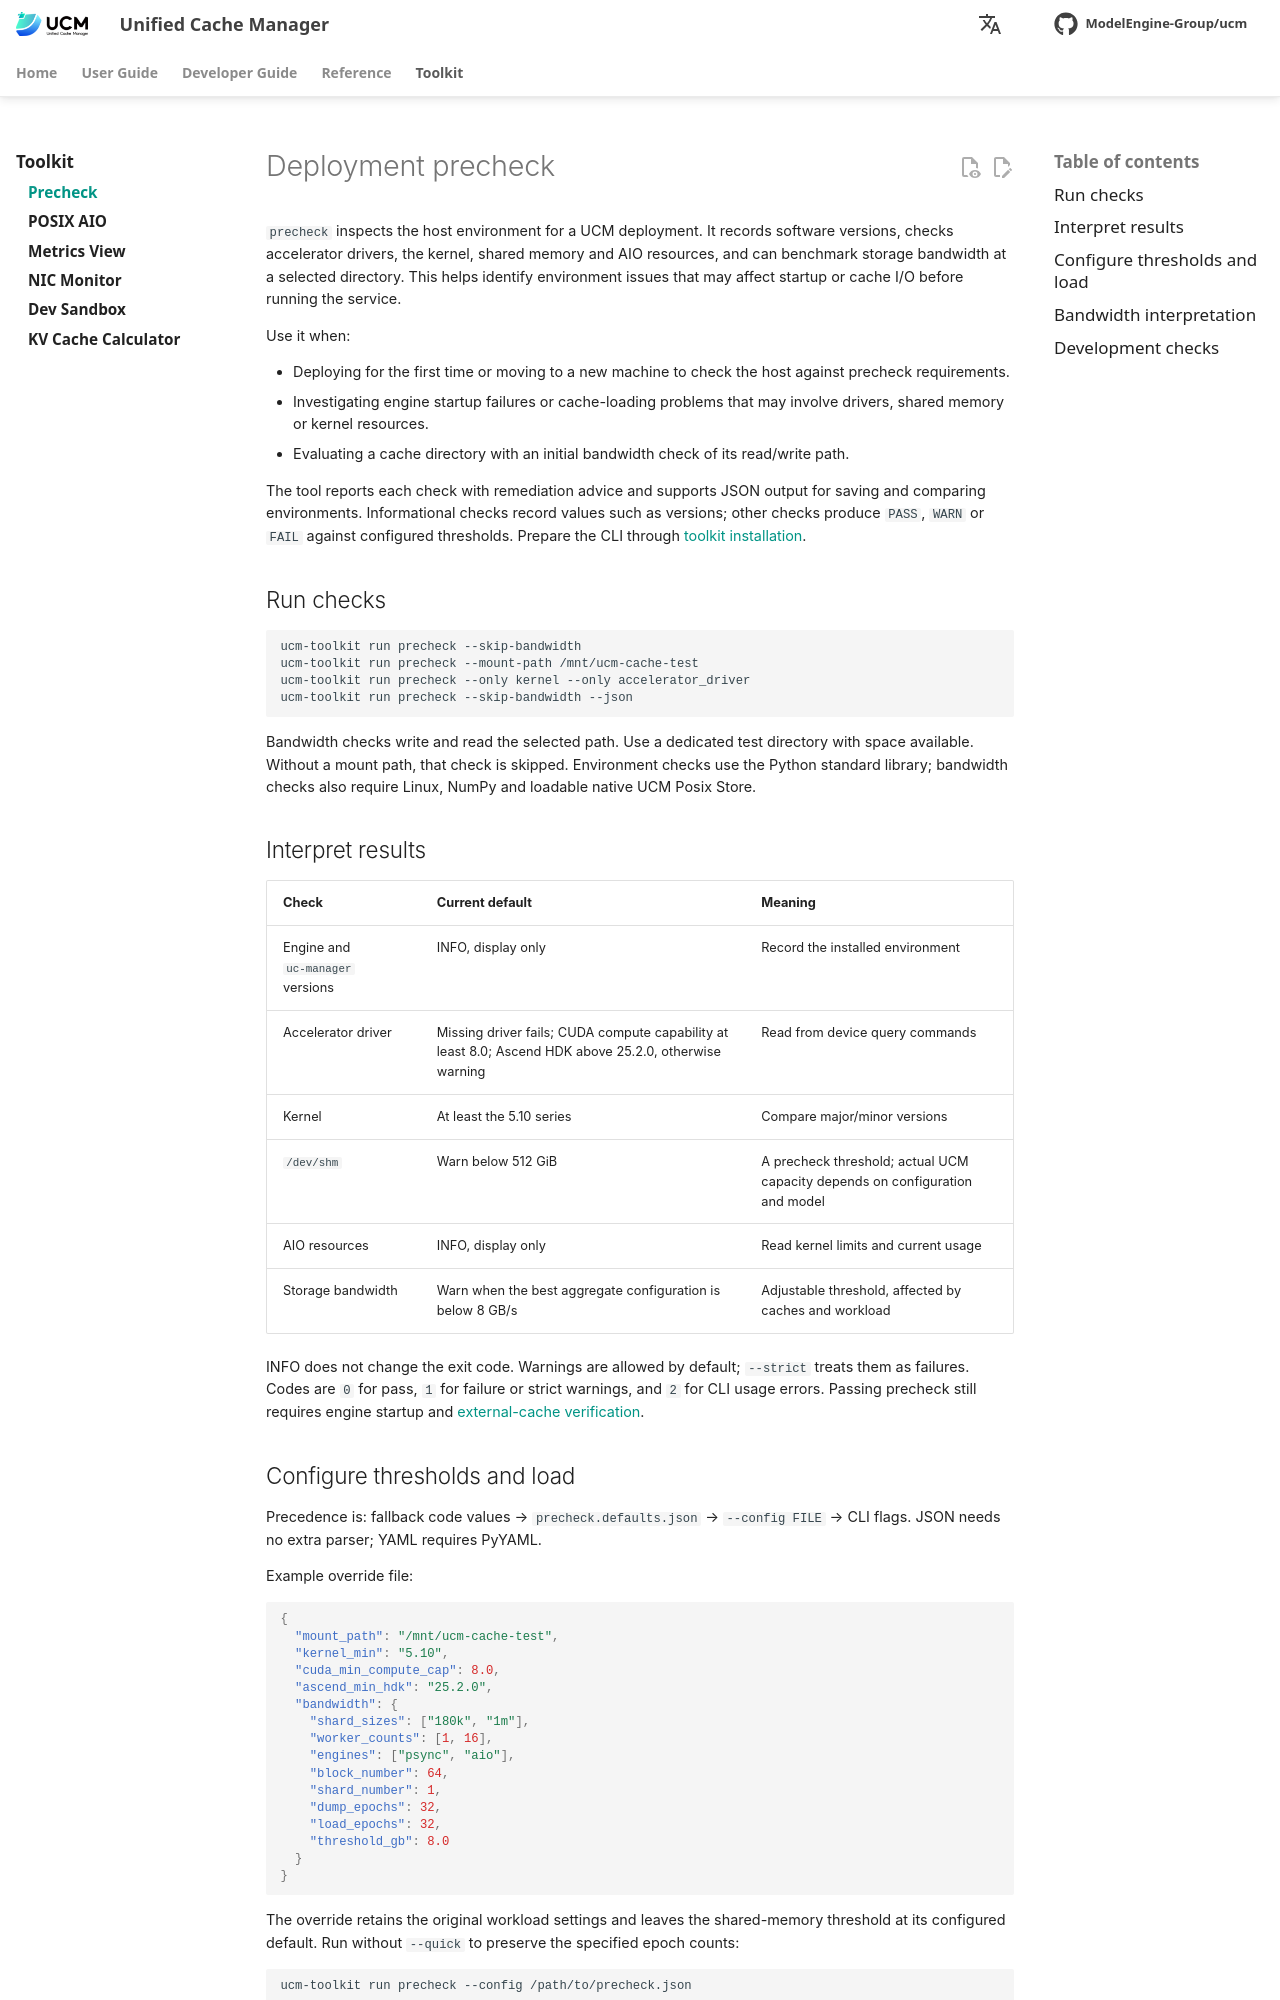

repository: student-jhz/unified-cache-management · page: toolkit/user/precheck/index.html · generator: mkdocs

# Deployment precheck

`precheck` inspects the host environment for a UCM deployment. It records software versions, checks accelerator drivers, the kernel, shared memory and AIO resources, and can benchmark storage bandwidth at a selected directory. This helps identify environment issues that may affect startup or cache I/O before running the service.

Use it when:

- Deploying for the first time or moving to a new machine to check the host against precheck requirements.
- Investigating engine startup failures or cache-loading problems that may involve drivers, shared memory or kernel resources.
- Evaluating a cache directory with an initial bandwidth check of its read/write path.

The tool reports each check with remediation advice and supports JSON output for saving and comparing environments. Informational checks record values such as versions; other checks produce `PASS`, `WARN` or `FAIL` against configured thresholds. Prepare the CLI through [toolkit installation](../index.md).

## Run checks

```bash
ucm-toolkit run precheck --skip-bandwidth
ucm-toolkit run precheck --mount-path /mnt/ucm-cache-test
ucm-toolkit run precheck --only kernel --only accelerator_driver
ucm-toolkit run precheck --skip-bandwidth --json
```

Bandwidth checks write and read the selected path. Use a dedicated test directory with space available. Without a mount path, that check is skipped. Environment checks use the Python standard library; bandwidth checks also require Linux, NumPy and loadable native UCM Posix Store.

## Interpret results

| Check | Current default | Meaning |
| --- | --- | --- |
| Engine and `uc-manager` versions | INFO, display only | Record the installed environment |
| Accelerator driver | Missing driver fails; CUDA compute capability at least 8.0; Ascend HDK above 25.2.0, otherwise warning | Read from device query commands |
| Kernel | At least the 5.10 series | Compare major/minor versions |
| `/dev/shm` | Warn below 512 GiB | A precheck threshold; actual UCM capacity depends on configuration and model |
| AIO resources | INFO, display only | Read kernel limits and current usage |
| Storage bandwidth | Warn when the best aggregate configuration is below 8 GB/s | Adjustable threshold, affected by caches and workload |

INFO does not change the exit code. Warnings are allowed by default; `--strict` treats them as failures. Codes are `0` for pass, `1` for failure or strict warnings, and `2` for CLI usage errors. Passing precheck still requires engine startup and [external-cache verification](../../user-guide/observability/verify-cache.md).
